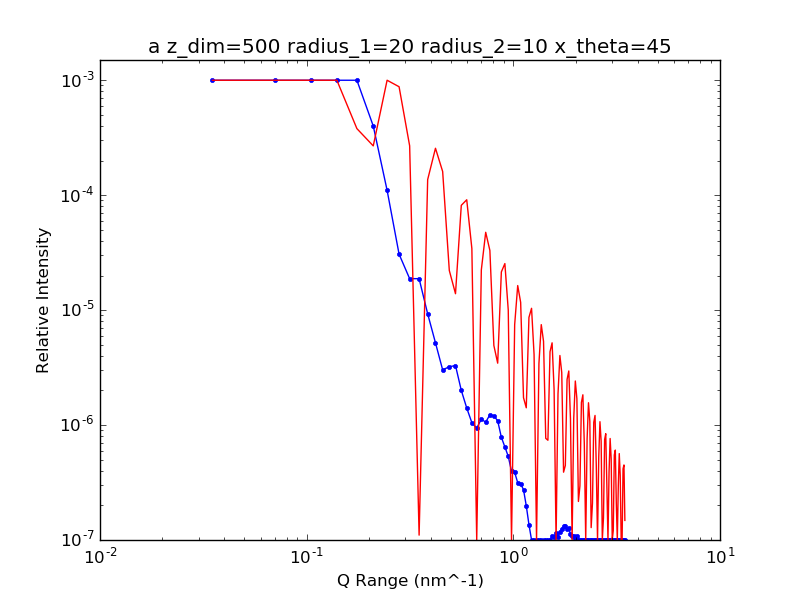

The data file committed next to this chart (first rows):
3.500000000000000000e+07, 5.440640306107737134e-02
7.000000000000000000e+07, 1.944975320166242652e-02
1.050000000000000000e+08, 1.007406849035097536e-02
1.400000000000000000e+08, 2.947899618890022482e-03
1.750000000000000000e+08, 1.564256389175702712e-03
2.100000000000000000e+08, 3.999425137736256674e-04
2.450000000000000000e+08, 1.103831659157810633e-04
2.800000000000000000e+08, 3.067900340825195437e-05
3.150000000000000000e+08, 1.877291613714355330e-05
3.500000000000000000e+08, 1.878239898082835000e-05
3.850000000000000000e+08, 9.288869029074453673e-06
4.200000000000000000e+08, 5.193915573197033415e-06
4.550000000000000000e+08, 3.021482022014659179e-06
4.900000000000000000e+08, 3.216917182206507405e-06
5.250000000000000000e+08, 3.294121910776185847e-06
5.600000000000000000e+08, 2.002615509125211728e-06
5.950000000000000000e+08, 1.407271342451882203e-06
6.300000000000000000e+08, 1.048359449209988532e-06
6.650000000000000000e+08, 9.414626601931020998e-07
7.000000000000000000e+08, 1.124609687542596693e-06
7.350000000000000000e+08, 1.059658085074244015e-06
7.700000000000000000e+08, 1.228715854931422101e-06
8.050000000000000000e+08, 1.204115376468278691e-06
8.400000000000000000e+08, 1.088821753532231972e-06
8.750000000000000000e+08, 7.836831255097169989e-07
9.100000000000000000e+08, 6.452212876493914805e-07
9.450000000000000000e+08, 5.343072045659068349e-07
9.800000000000000000e+08, 3.962611802290335482e-07
1.015000000000000000e+09, 3.874788685216848353e-07
1.050000000000000000e+09, 3.152551619207590139e-07
1.085000000000000000e+09, 3.080862605075893511e-07
1.120000000000000000e+09, 2.741614731847824188e-07
1.155000000000000000e+09, 1.987275280136506899e-07
1.190000000000000000e+09, 1.362447540845712314e-07
1.225000000000000000e+09, 9.603954036258611544e-08
1.260000000000000000e+09, 7.047194340711987688e-08
1.295000000000000000e+09, 6.207914714582860689e-08
1.330000000000000000e+09, 5.369502291533821264e-08
1.365000000000000000e+09, 5.586682598306837126e-08
1.400000000000000000e+09, 5.847810256227567929e-08
1.435000000000000000e+09, 7.066012153223145929e-08
1.470000000000000000e+09, 8.605017619337548719e-08
1.505000000000000000e+09, 9.542872848736443387e-08
1.540000000000000000e+09, 1.084944823798104934e-07
1.575000000000000000e+09, 1.069052603885045854e-07
1.610000000000000000e+09, 1.151880717651433818e-07
1.645000000000000000e+09, 1.071196210998559571e-07
1.680000000000000000e+09, 1.176133390717785327e-07
1.715000000000000000e+09, 1.250541552918617811e-07
1.750000000000000000e+09, 1.315344593477739297e-07
1.785000000000000000e+09, 1.320739375949784465e-07
1.820000000000000000e+09, 1.246337107020239604e-07
1.855000000000000000e+09, 1.261820537194623655e-07
1.890000000000000000e+09, 1.130479925617000572e-07
1.925000000000000000e+09, 1.092130694279923004e-07
1.960000000000000000e+09, 1.093094181692491576e-07
1.995000000000000000e+09, 1.029815368015896557e-07
2.030000000000000000e+09, 1.081866461161463762e-07
2.065000000000000000e+09, 9.888023549213407152e-08
2.100000000000000000e+09, 9.604200877295910529e-08
2.135000000000000000e+09, 9.346909698115582894e-08
... 38 more rows
